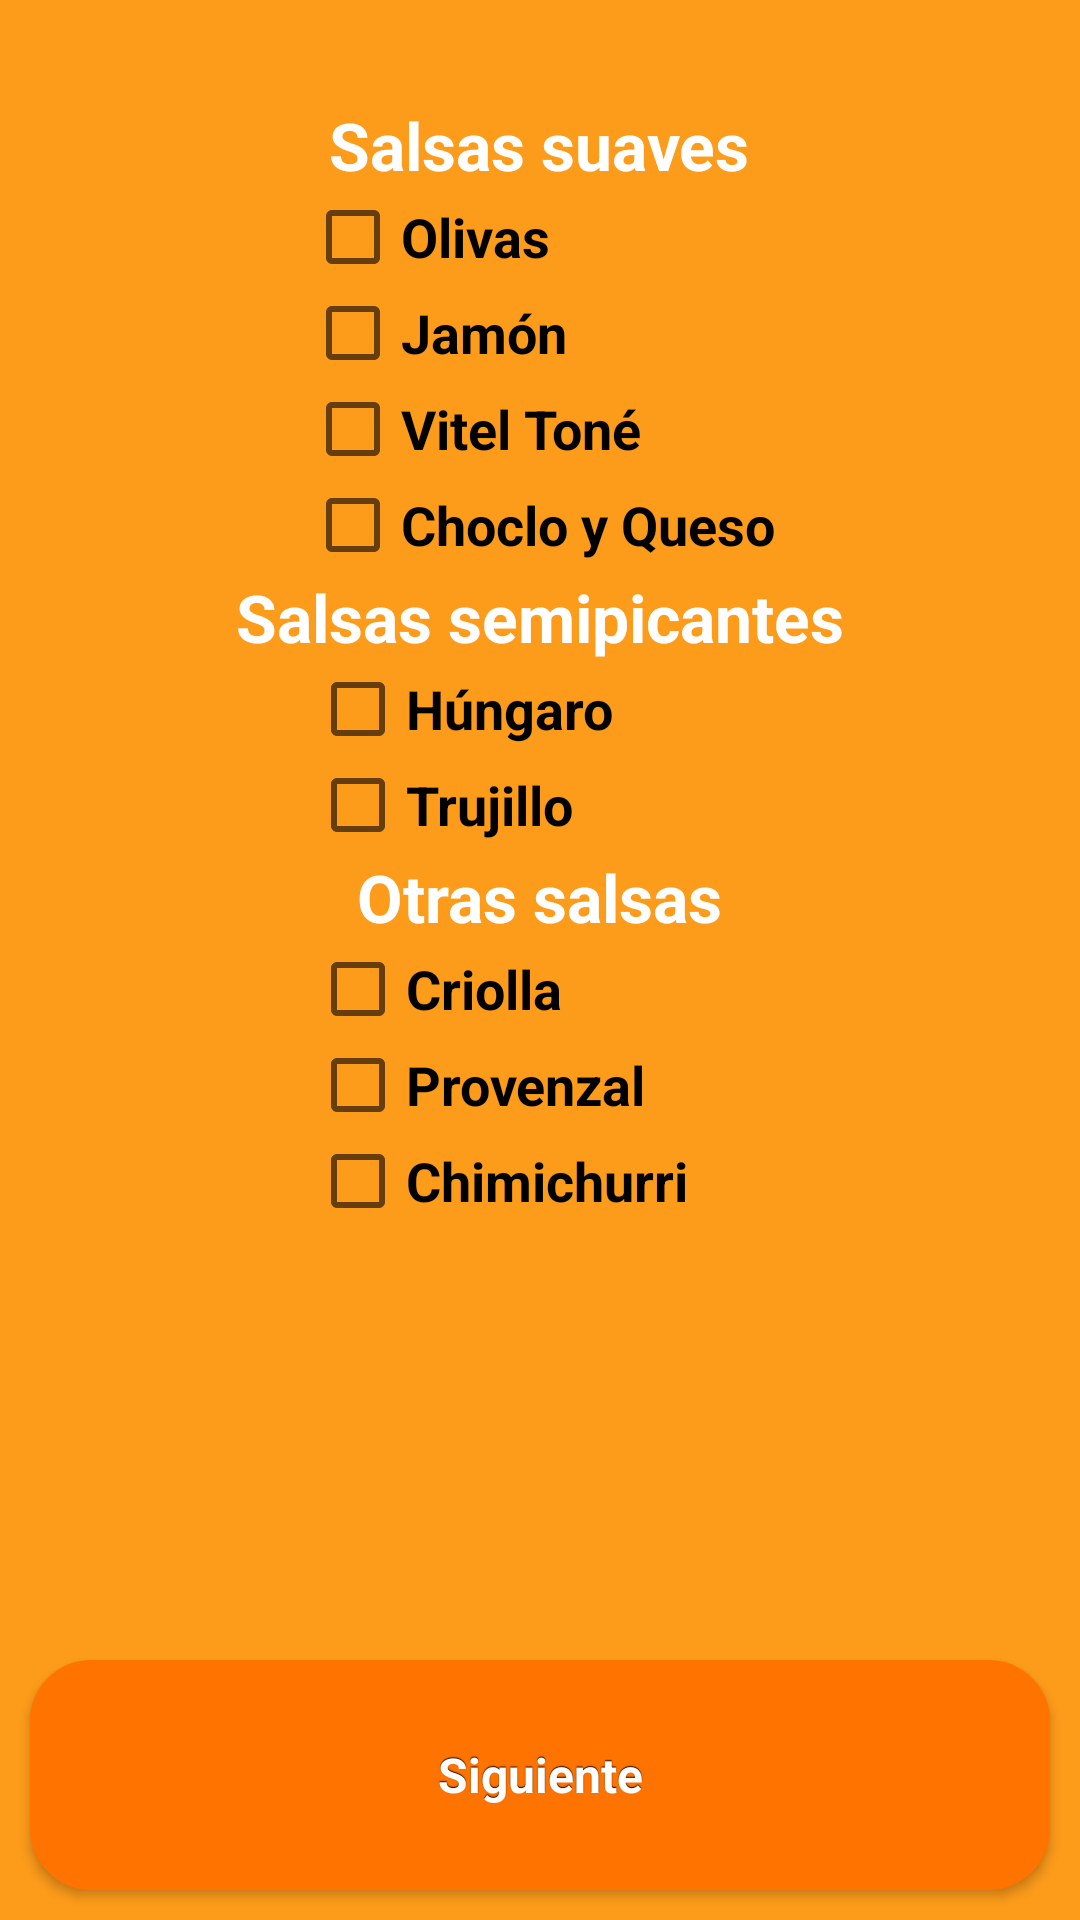

This screen was rendered from an Android layout file. Write that file and the resources it references.
<!-- AndroidManifest.xml: application theme AppTheme -->
<!-- res/layout/fragment_eight.xml -->
<FrameLayout xmlns:android="http://schemas.android.com/apk/res/android"
    xmlns:tools="http://schemas.android.com/tools"
    android:layout_width="match_parent"
    android:layout_height="match_parent"
    tools:context="layout.FragmentEight"
    android:background="@color/secondoColor">

    
    <LinearLayout
        android:orientation="vertical"
        android:layout_width="match_parent"
        android:layout_height="match_parent">

        <LinearLayout
        android:orientation="vertical"
        android:layout_width="match_parent"
        android:layout_height="match_parent"
        android:layout_weight="5">

        <TextView
            android:layout_width="wrap_content"
            android:layout_height="wrap_content"
            android:id="@+id/txtPreguntaNueve"
            android:layout_gravity="center"
            android:gravity="center_vertical|center_horizontal"
            android:textStyle="bold|normal"
            android:textSize="25dp"
            android:textColor="#FFFFFF" />

            <TextView
                android:layout_width="wrap_content"
                android:layout_height="wrap_content"
                android:text="Salsas suaves"
                android:id="@+id/textView2"
                android:textStyle="bold"
                android:textSize="22dp"
                android:textColor="#FFFFFF"
                android:textAlignment="center"
                android:gravity="center_vertical|center_horizontal"
                android:layout_gravity="center_horizontal" />

            <RadioGroup
                android:layout_width="wrap_content"
                android:layout_height="wrap_content"
                android:layout_gravity="center_horizontal" >

                <CheckBox
                    android:layout_width="wrap_content"
                    android:layout_height="wrap_content"
                    android:text="Olivas"
                    android:id="@+id/checkBox"
                    android:checked="false"
                    android:textStyle="bold"
                    android:textSize="18dp" />

                <CheckBox
                    android:layout_width="wrap_content"
                    android:layout_height="wrap_content"
                    android:text="Jamón"
                    android:id="@+id/checkBox2"
                    android:checked="false"
                    android:textStyle="bold"
                    android:textSize="18dp" />

                <CheckBox
                    android:layout_width="wrap_content"
                    android:layout_height="wrap_content"
                    android:text="Vitel Toné"
                    android:id="@+id/checkBox3"
                    android:checked="false"
                    android:textStyle="bold"
                    android:textSize="18dp" />

                <CheckBox
                    android:layout_width="wrap_content"
                    android:layout_height="wrap_content"
                    android:text="Choclo y Queso"
                    android:id="@+id/checkBox4"
                    android:checked="false"
                    android:textStyle="bold"
                    android:textSize="18dp" />
            </RadioGroup>

            <TextView
                android:layout_width="wrap_content"
                android:layout_height="wrap_content"
                android:text="Salsas semipicantes"
                android:id="@+id/textView3"
                android:textStyle="bold"
                android:textSize="22dp"
                android:textColor="#FFFFFF"
                android:textAlignment="center"
                android:gravity="center_vertical|center_horizontal"
                android:layout_gravity="center_horizontal" />

            <RadioGroup
                android:layout_width="153dp"
                android:layout_height="wrap_content"
                android:layout_gravity="center_horizontal">

                <CheckBox
                    android:layout_width="wrap_content"
                    android:layout_height="wrap_content"
                    android:text="Húngaro"
                    android:id="@+id/checkBox5"
                    android:checked="false"
                    android:textStyle="bold"
                    android:textSize="18dp" />

                <CheckBox
                    android:layout_width="wrap_content"
                    android:layout_height="wrap_content"
                    android:text="Trujillo"
                    android:id="@+id/checkBox6"
                    android:checked="false"
                    android:textStyle="bold"
                    android:textSize="18dp" />


            </RadioGroup>
            <TextView
                android:layout_width="wrap_content"
                android:layout_height="wrap_content"
                android:text="Otras salsas"
                android:id="@+id/textView4"
                android:textStyle="bold"
                android:textSize="22dp"
                android:textColor="#FFFFFF"
                android:textAlignment="center"
                android:gravity="center_vertical|center_horizontal"
                android:layout_gravity="center_horizontal" />

            <RadioGroup
                android:layout_width="153dp"
                android:layout_height="wrap_content"
                android:layout_gravity="center_horizontal" >

                <CheckBox
                    android:layout_width="wrap_content"
                    android:layout_height="wrap_content"
                    android:text="Criolla"
                    android:id="@+id/checkBox7"
                    android:checked="false"
                    android:textStyle="bold"
                    android:textSize="18dp" />

                <CheckBox
                    android:layout_width="wrap_content"
                    android:layout_height="wrap_content"
                    android:text="Provenzal"
                    android:id="@+id/checkBox8"
                    android:checked="false"
                    android:textStyle="bold"
                    android:textSize="18dp" />

                <CheckBox
                    android:layout_width="wrap_content"
                    android:layout_height="wrap_content"
                    android:text="Chimichurri"
                    android:id="@+id/checkBox9"
                    android:checked="false"
                    android:textStyle="bold"
                    android:textSize="18dp" />
            </RadioGroup>
        </LinearLayout>

        <LinearLayout
        android:orientation="vertical"
        android:layout_width="match_parent"
        android:layout_height="match_parent"
        android:layout_weight="28"
            android:layout_gravity="top">

        <Button
            android:layout_width="match_parent"
            android:layout_height="match_parent"
            android:text="Siguiente"
            android:id="@+id/button_next"
            android:layout_gravity="center"
            android:layout_margin="10dp"
            style="@style/button" />
    </LinearLayout>
    </LinearLayout>
</FrameLayout>
<!-- resources referenced by this layout -->
<resources>
  <color name="secondoColor">#FD9B1A</color>
  <style name="button" parent="@android:style/Widget.Button">
          <item name="android:gravity">center_vertical|center_horizontal</item>
          <item name="android:textColor">#FFFFFFFF</item>
          <item name="android:shadowColor">#FF000000</item>
          <item name="android:shadowDx">0</item>
          <item name="android:shadowDy">-1</item>
          <item name="android:shadowRadius">0.2</item>
  
          <item name="android:textSize">16dip</item>
          <item name="android:textStyle">bold</item>
          <item name="android:background">@drawable/buttons</item>
          <item name="android:focusable">true</item>
          <item name="android:clickable">true</item>
      </style>
  <style name="AppTheme" parent="Theme.AppCompat.Light.DarkActionBar">
          
          <item name="colorPrimary">@color/colorPrimary</item>
          <item name="colorPrimaryDark">@color/colorPrimaryDark</item>
          <item name="colorAccent">@color/colorAccent</item>
      </style>
  <!-- drawable buttons (drawable) -->
  <?xml version="1.0" encoding="utf-8"?>
  <selector xmlns:android="http://schemas.android.com/apk/res/android">
      <item android:top="1dp" android:bottom="1dp">
          <shape
              android:shape="rectangle">
  
              <stroke
                  android:width="1dp"
                  android:color="#FF7300" />
              <solid android:color="#FF7300" />
  
              <corners
                  android:radius="20dp"/>
  
          </shape>
      </item>
  </selector>
  <color name="colorPrimary">#FF7300</color>
  <color name="colorPrimaryDark">#FD9B1A</color>
  <color name="colorAccent">#FF4081</color>
</resources>
